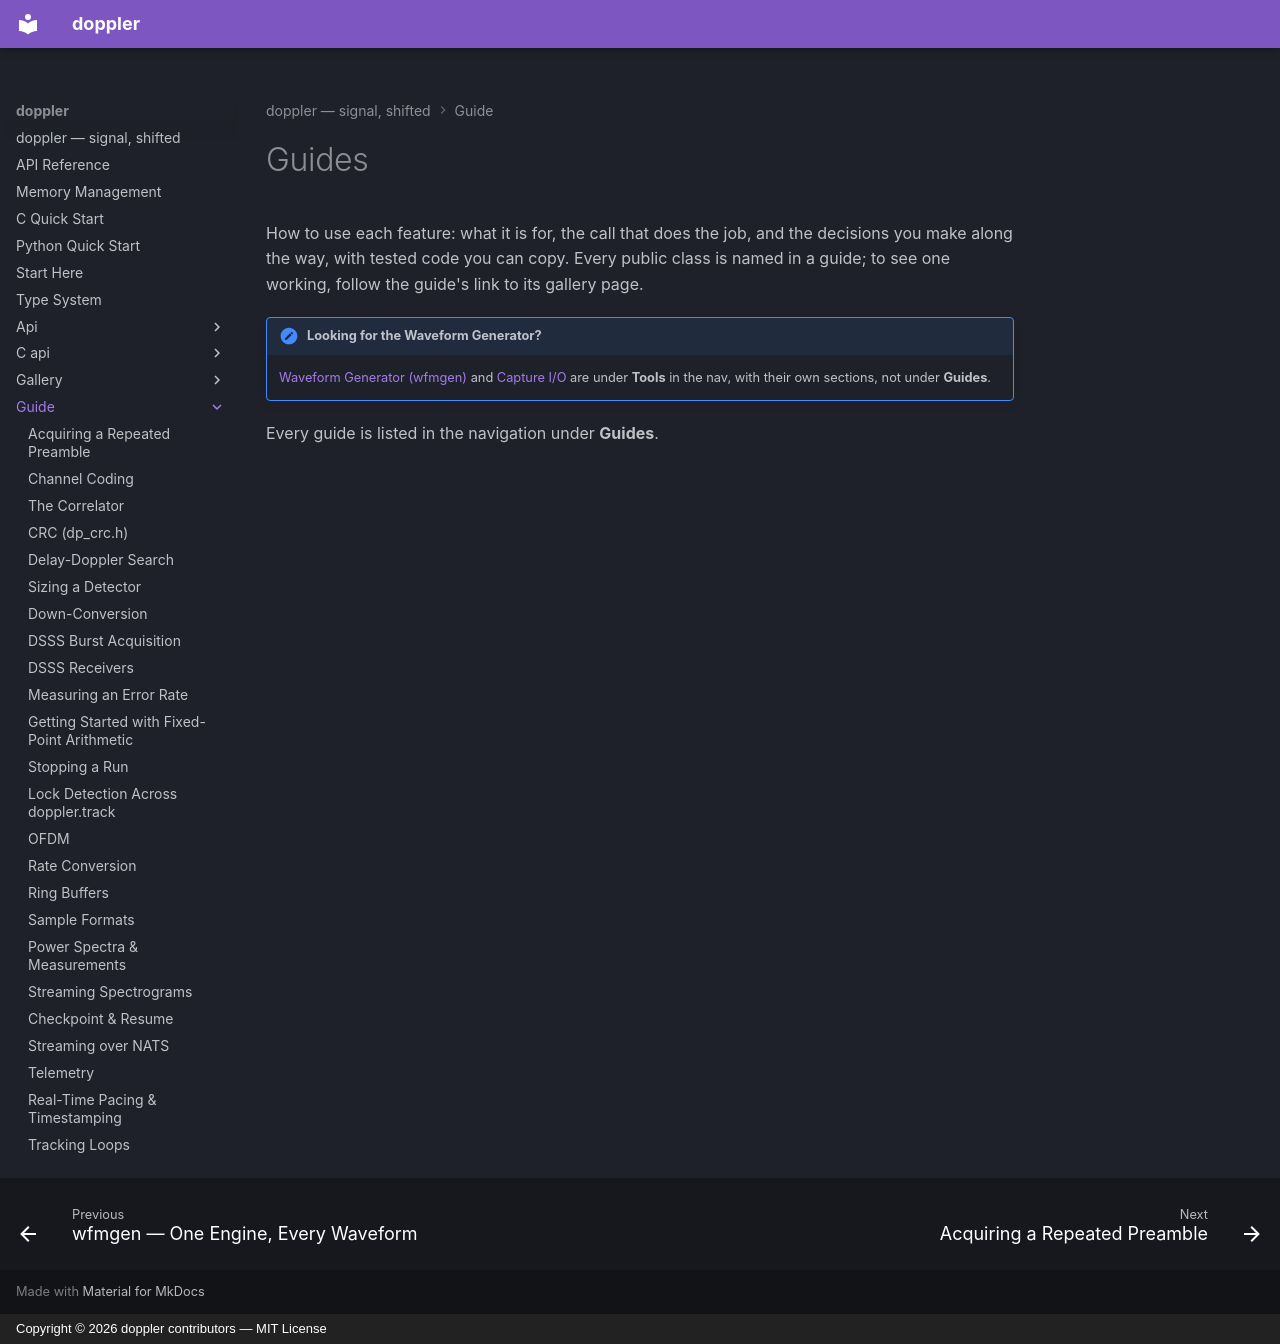

repository: doppler-dsp/doppler · page: guide/index.html · generator: mkdocs · copyright: Copyright © 2026 doppler contributors — MIT License

# Guides

How to use each feature: what it is for, the call that does the job, and the
decisions you make along the way, with tested code you can copy. Every public
class is named in a guide; to see one working, follow the guide's link to
its gallery page.

!!! note "Looking for the Waveform Generator?"

    [Waveform Generator (wfmgen)](wfmgen/index.md) and
    [Capture I/O](wfm-io/index.md) are under **Tools** in the nav, with
    their own sections, not under **Guides**.

Every guide is listed in the navigation under **Guides**.
